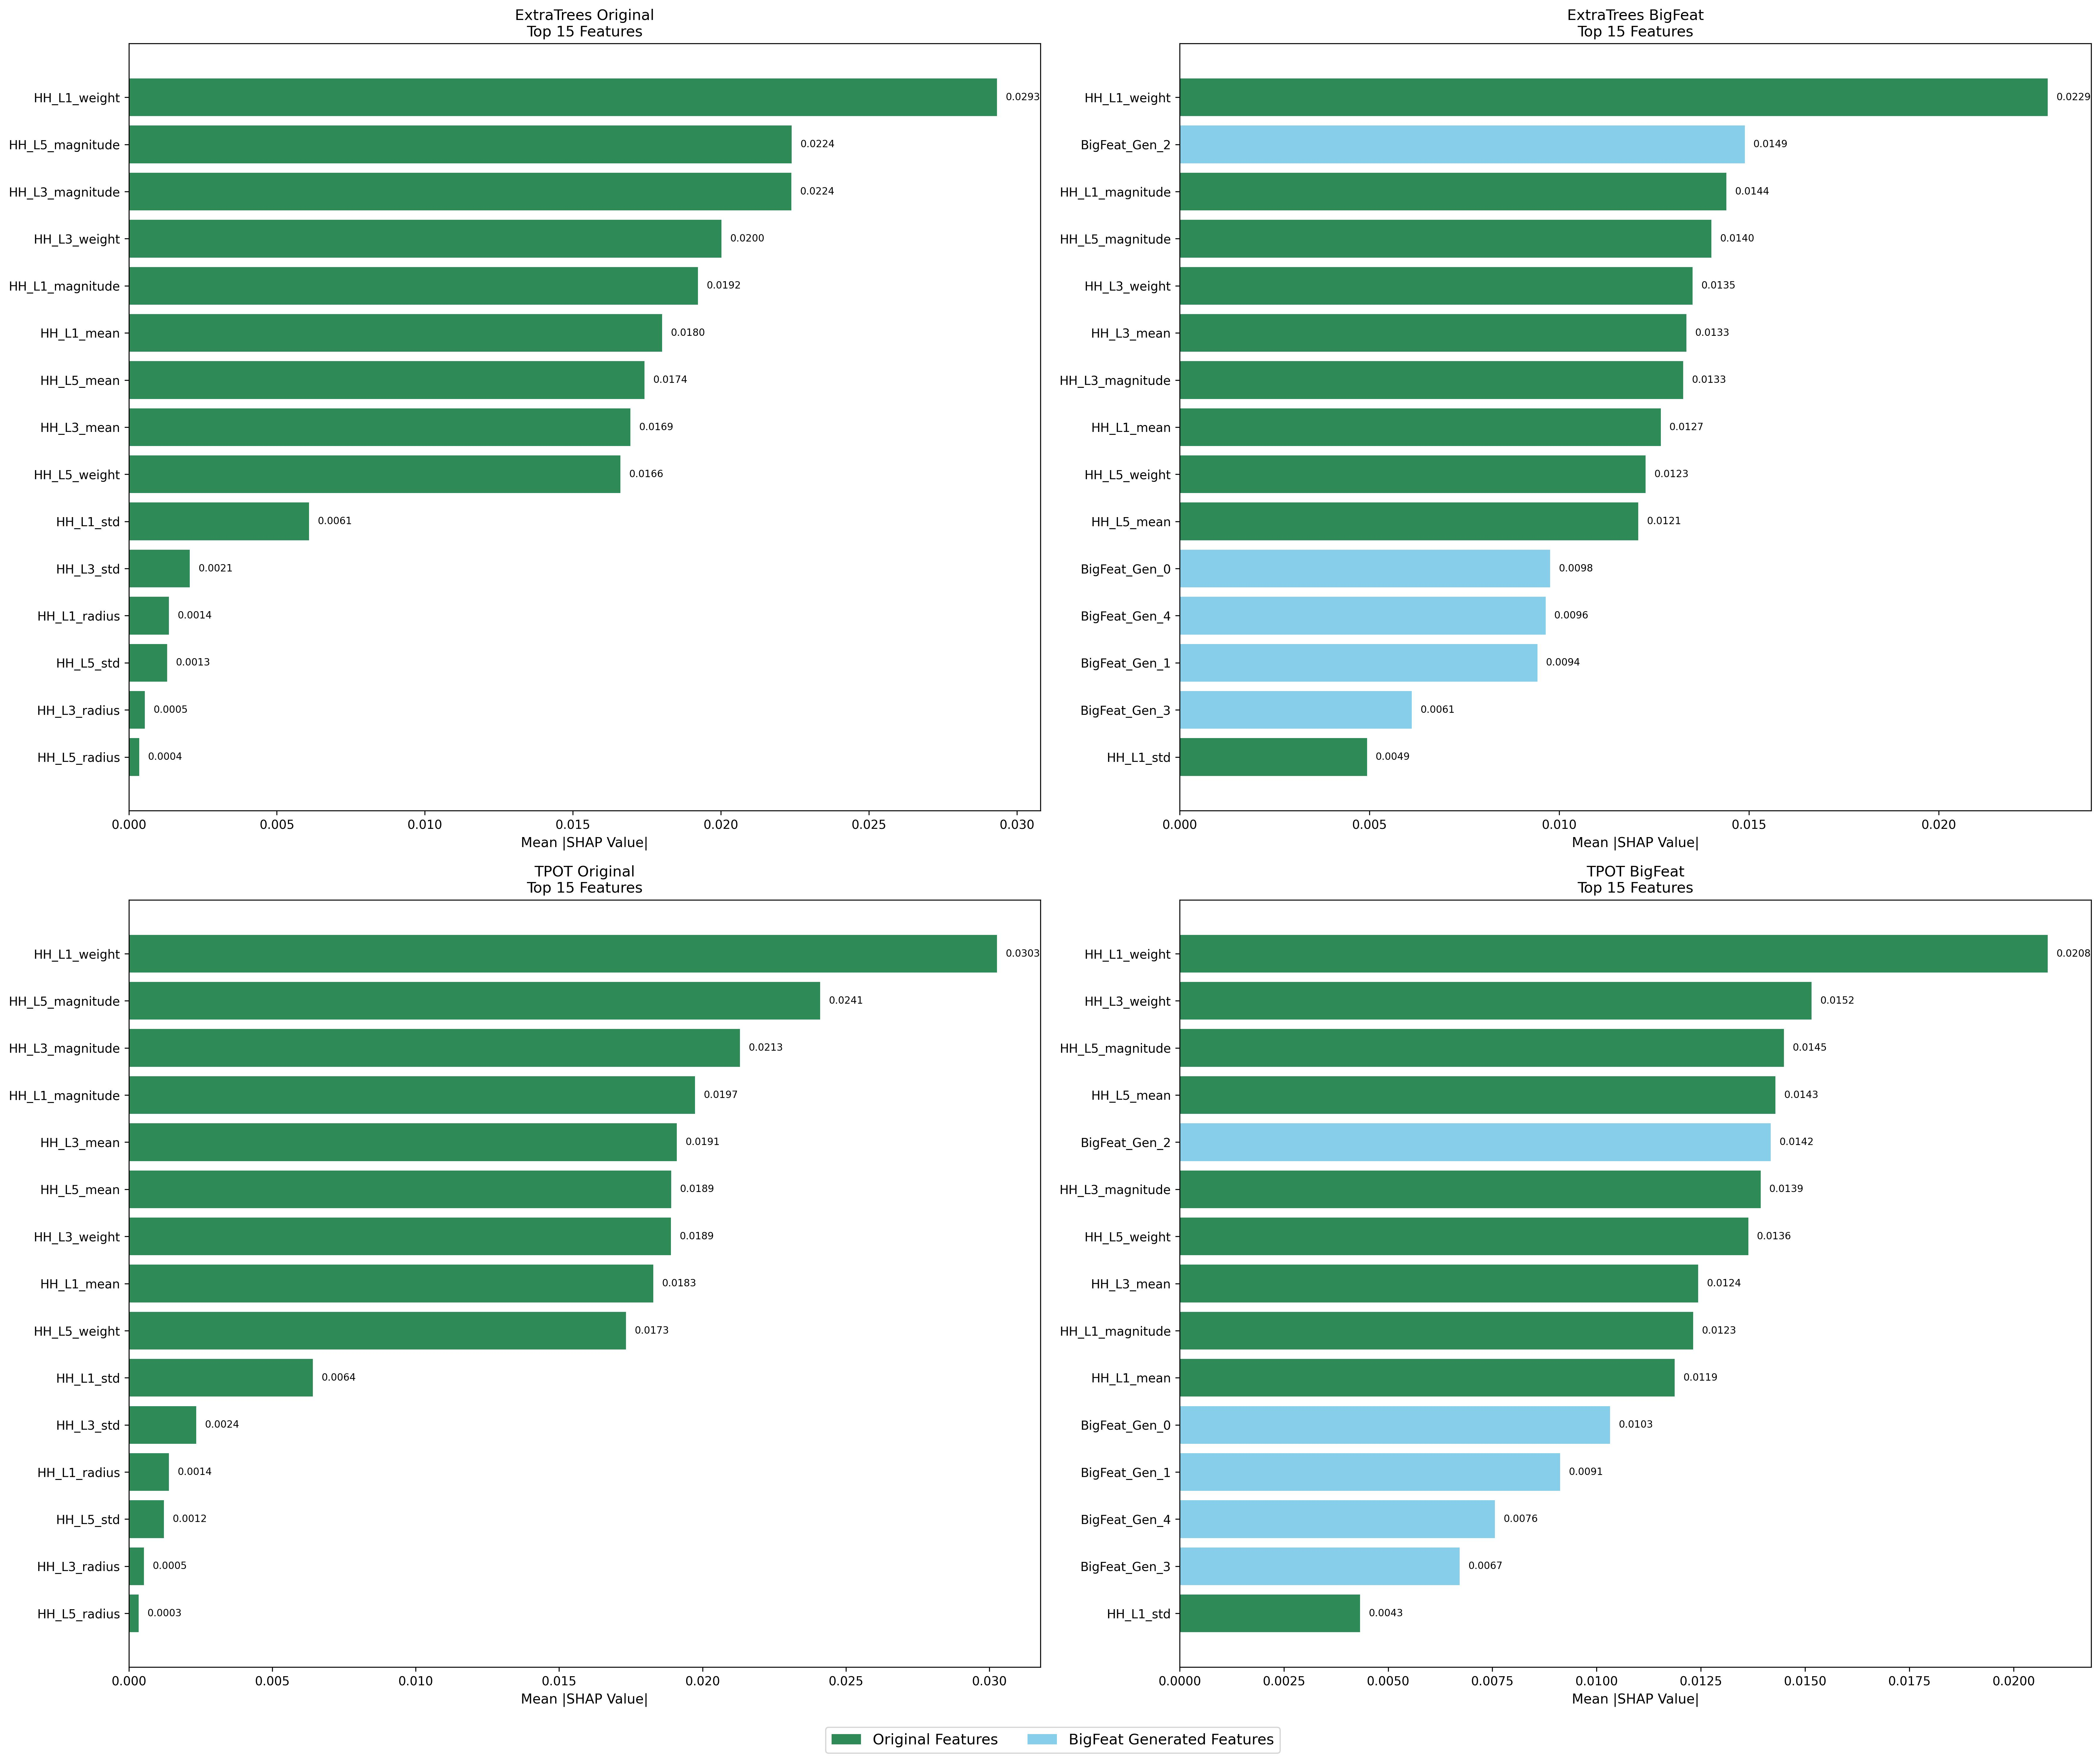

Source data for this figure (header and first rows):
Model, Feature, SHAP_Value, Feature_Type, Rank
ExtraTrees Original, HH_L1_weight, 0.02933, Original, 1
ExtraTrees Original, HH_L5_magnitude, 0.0224, Original, 2
ExtraTrees Original, HH_L3_magnitude, 0.02238, Original, 3
ExtraTrees Original, HH_L3_weight, 0.02002, Original, 4
ExtraTrees Original, HH_L1_magnitude, 0.01922, Original, 5
ExtraTrees Original, HH_L1_mean, 0.01802, Original, 6
ExtraTrees Original, HH_L5_mean, 0.01742, Original, 7
ExtraTrees Original, HH_L3_mean, 0.01694, Original, 8
ExtraTrees Original, HH_L5_weight, 0.0166, Original, 9
ExtraTrees Original, HH_L1_std, 0.00609, Original, 10
ExtraTrees Original, HH_L3_std, 0.002059, Original, 11
ExtraTrees Original, HH_L1_radius, 0.001355, Original, 12
ExtraTrees Original, HH_L5_std, 0.001292, Original, 13
ExtraTrees Original, HH_L3_radius, 0.0005453, Original, 14
ExtraTrees Original, HH_L5_radius, 0.0003536, Original, 15
ExtraTrees BigFeat, HH_L1_weight, 0.02287, Original, 1
ExtraTrees BigFeat, BigFeat_Gen_2, 0.01489, BigFeat_Generated, 2
ExtraTrees BigFeat, HH_L1_magnitude, 0.0144, Original, 3
ExtraTrees BigFeat, HH_L5_magnitude, 0.01401, Original, 4
ExtraTrees BigFeat, HH_L3_weight, 0.01351, Original, 5
ExtraTrees BigFeat, HH_L3_mean, 0.01335, Original, 6
ExtraTrees BigFeat, HH_L3_magnitude, 0.01327, Original, 7
ExtraTrees BigFeat, HH_L1_mean, 0.01268, Original, 8
ExtraTrees BigFeat, HH_L5_weight, 0.01228, Original, 9
ExtraTrees BigFeat, HH_L5_mean, 0.01208, Original, 10
ExtraTrees BigFeat, BigFeat_Gen_0, 0.009758, BigFeat_Generated, 11
ExtraTrees BigFeat, BigFeat_Gen_4, 0.00964, BigFeat_Generated, 12
ExtraTrees BigFeat, BigFeat_Gen_1, 0.009425, BigFeat_Generated, 13
ExtraTrees BigFeat, BigFeat_Gen_3, 0.006116, BigFeat_Generated, 14
ExtraTrees BigFeat, HH_L1_std, 0.004936, Original, 15
TPOT Original, HH_L1_weight, 0.03027, Original, 1
TPOT Original, HH_L5_magnitude, 0.0241, Original, 2
TPOT Original, HH_L3_magnitude, 0.02131, Original, 3
TPOT Original, HH_L1_magnitude, 0.01974, Original, 4
TPOT Original, HH_L3_mean, 0.0191, Original, 5
TPOT Original, HH_L5_mean, 0.01891, Original, 6
TPOT Original, HH_L3_weight, 0.0189, Original, 7
TPOT Original, HH_L1_mean, 0.01828, Original, 8
TPOT Original, HH_L5_weight, 0.01733, Original, 9
TPOT Original, HH_L1_std, 0.006413, Original, 10
TPOT Original, HH_L3_std, 0.002352, Original, 11
TPOT Original, HH_L1_radius, 0.001395, Original, 12
TPOT Original, HH_L5_std, 0.001223, Original, 13
TPOT Original, HH_L3_radius, 0.0005258, Original, 14
TPOT Original, HH_L5_radius, 0.0003463, Original, 15
TPOT BigFeat, HH_L1_weight, 0.02082, Original, 1
TPOT BigFeat, HH_L3_weight, 0.01516, Original, 2
TPOT BigFeat, HH_L5_magnitude, 0.01449, Original, 3
TPOT BigFeat, HH_L5_mean, 0.01429, Original, 4
TPOT BigFeat, BigFeat_Gen_2, 0.01418, BigFeat_Generated, 5
TPOT BigFeat, HH_L3_magnitude, 0.01393, Original, 6
TPOT BigFeat, HH_L5_weight, 0.01364, Original, 7
TPOT BigFeat, HH_L3_mean, 0.01244, Original, 8
TPOT BigFeat, HH_L1_magnitude, 0.01231, Original, 9
TPOT BigFeat, HH_L1_mean, 0.01188, Original, 10
TPOT BigFeat, BigFeat_Gen_0, 0.01032, BigFeat_Generated, 11
TPOT BigFeat, BigFeat_Gen_1, 0.009127, BigFeat_Generated, 12
TPOT BigFeat, BigFeat_Gen_4, 0.007561, BigFeat_Generated, 13
TPOT BigFeat, BigFeat_Gen_3, 0.006713, BigFeat_Generated, 14
TPOT BigFeat, HH_L1_std, 0.00433, Original, 15
